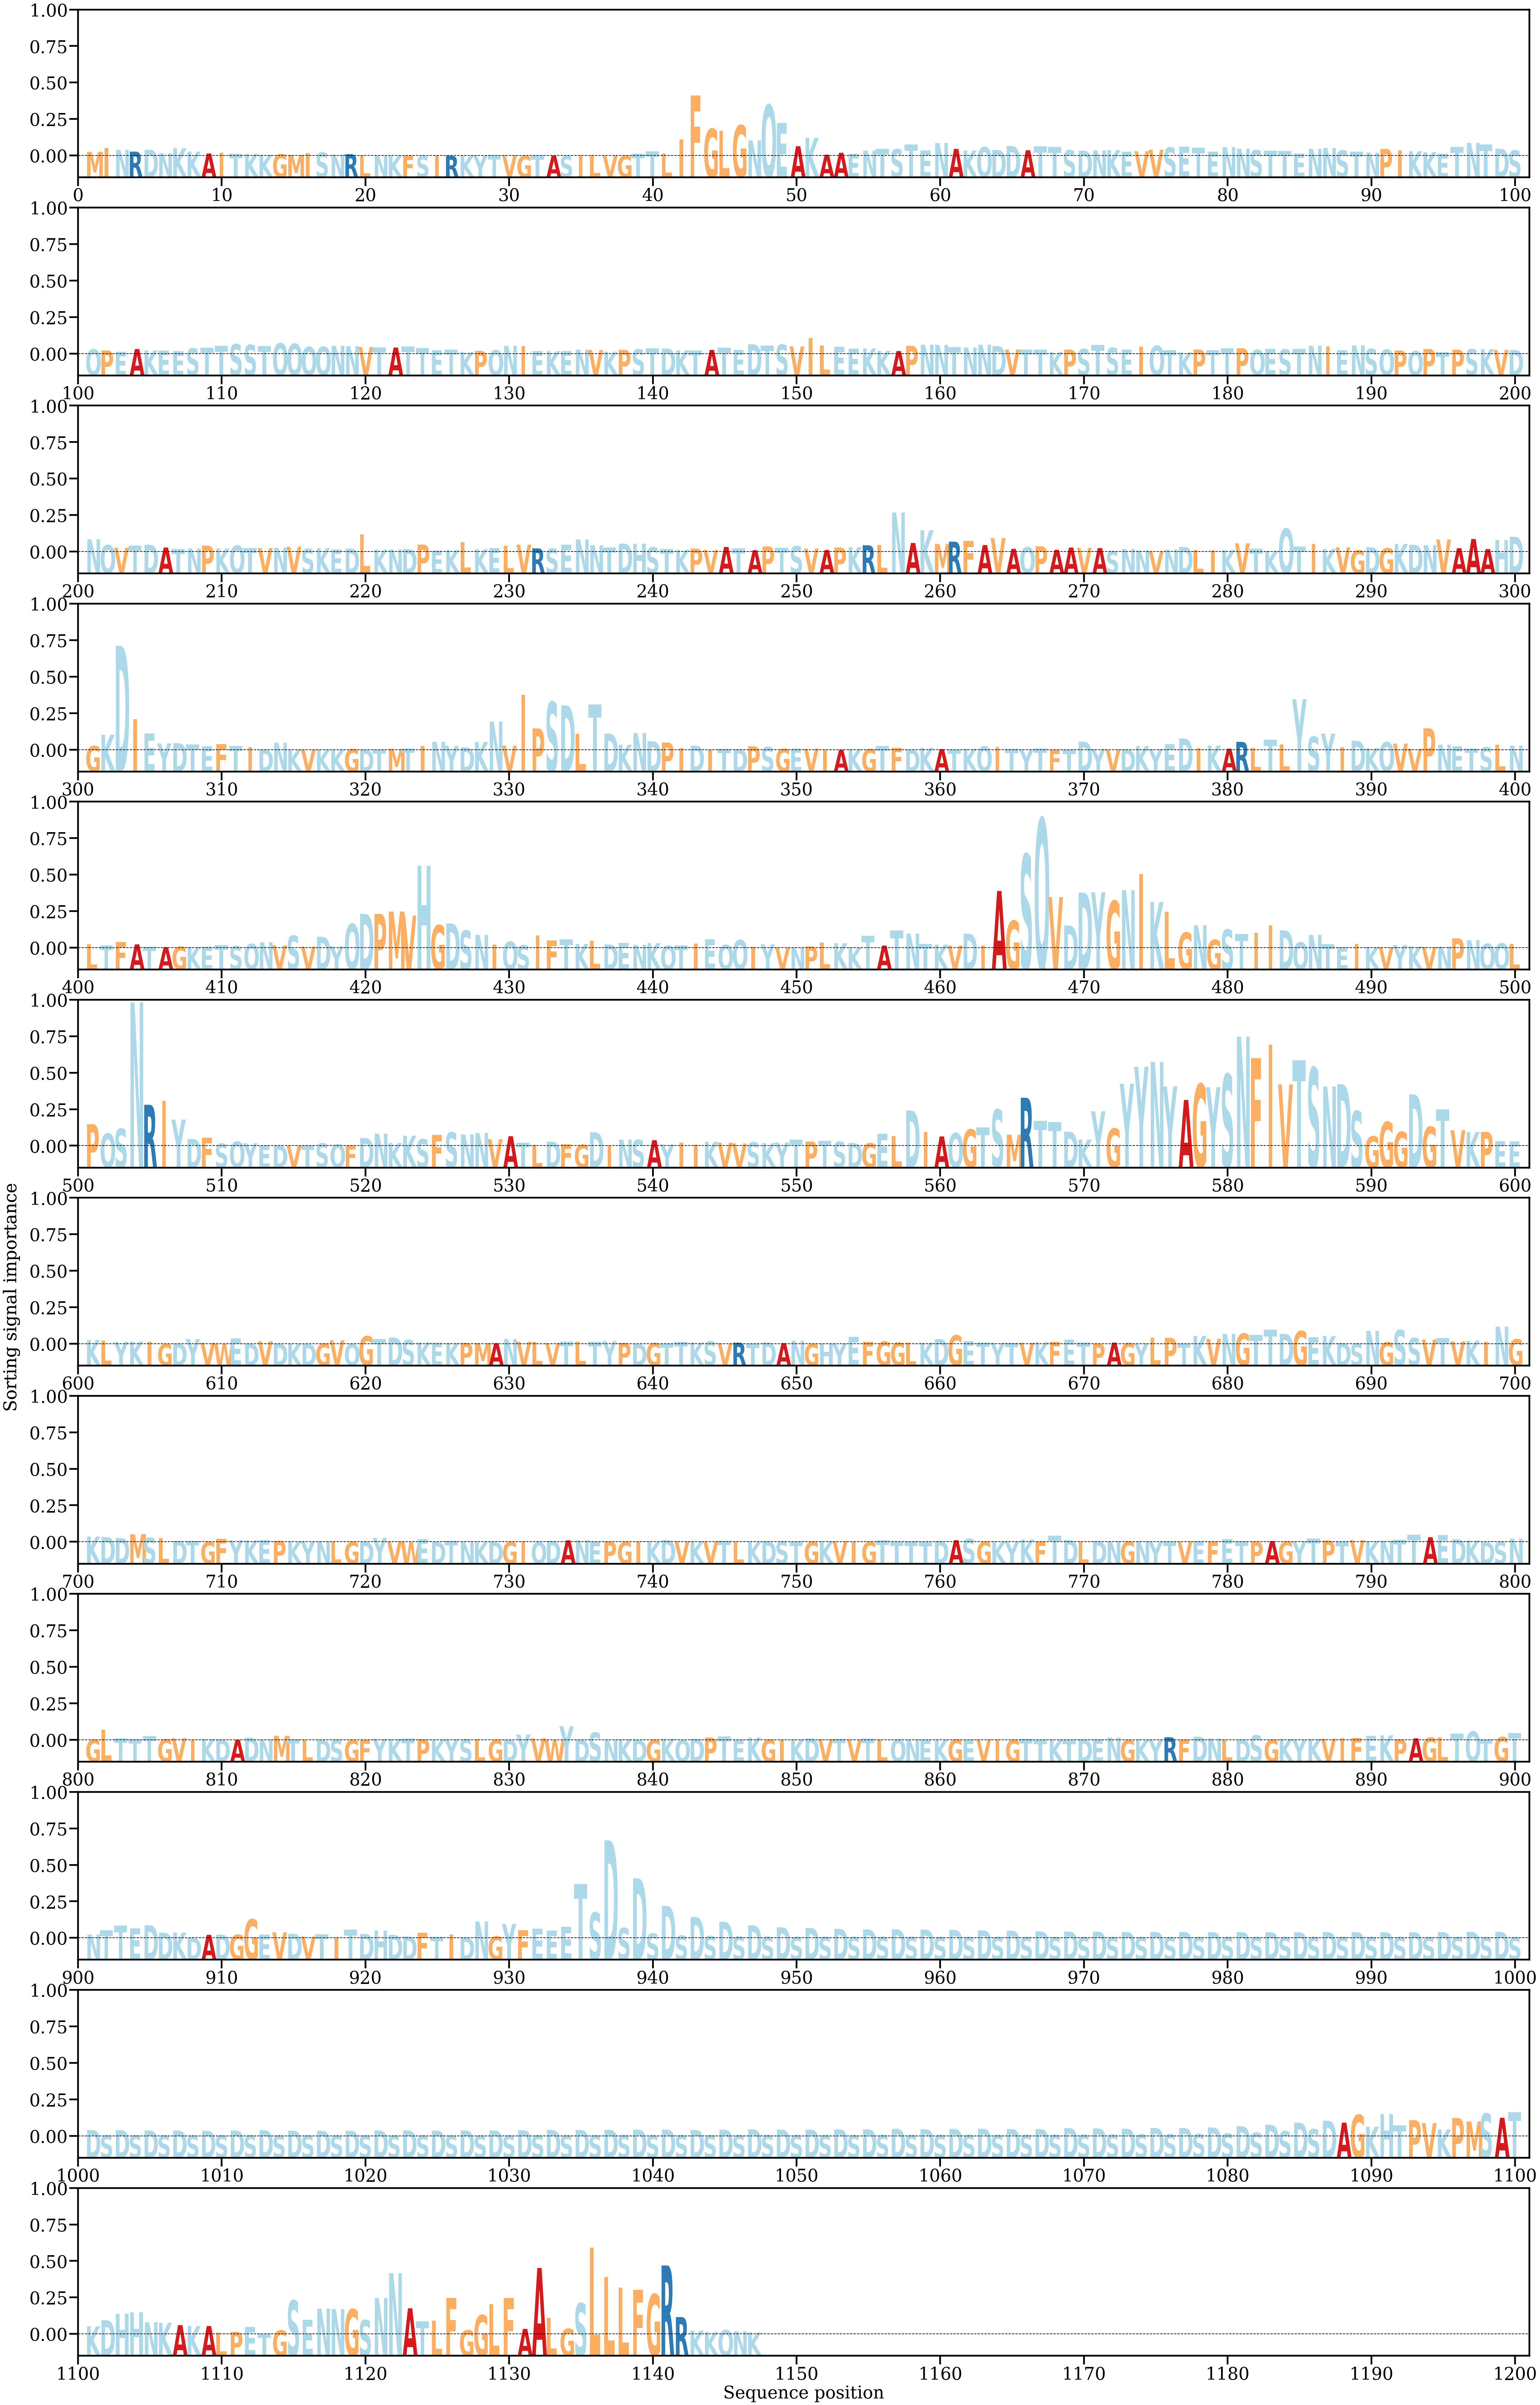

Source data for this figure (header and first rows):
AA, Alpha
M, [0.0004178]
I, [0.00084277]
N, [0.00064336]
R, [0.00044344]
D, [0.00063502]
N, [0.00027176]
K, [0.0007892]
K, [0.00044598]
A, [0.00024771]
I, [0.00032674]
T, [0.00022107]
K, [0.00019399]
K, [9.8345176e-05]
G, [0.00017063]
M, [9.413503e-05]
I, [0.0002548]
S, [0.00033764]
N, [0.00012178]
R, [0.00017735]
L, [4.2153108e-05]
N, [3.0288138e-05]
K, [1.0123769e-05]
F, [2.6805017e-06]
S, [4.2748734e-06]
I, [3.845288e-06]
R, [5.7916322e-06]
K, [5.659221e-06]
Y, [1.12702855e-05]
T, [6.915244e-05]
V, [6.607682e-05]
G, [1.9364947e-05]
T, [3.8667175e-05]
A, [2.5428939e-05]
S, [1.6932247e-05]
I, [2.8487131e-05]
L, [5.6947058e-05]
V, [1.1870356e-05]
G, [3.0555682e-05]
T, [0.0002144]
T, [0.00045442]
L, [0.0002477]
I, [0.00170958]
F, [0.00632829]
G, [0.0028233]
L, [0.0026096]
G, [0.003198]
N, [0.00160817]
Q, [0.0053404]
E, [0.00343928]
A, [0.00100641]
K, [0.00188287]
A, [0.00012338]
A, [0.00032174]
E, [0.00018981]
N, [0.00055223]
T, [0.00074009]
S, [0.00070144]
T, [0.00119954]
E, [0.00056166]
N, [0.00135144]
... 1,087 more rows
